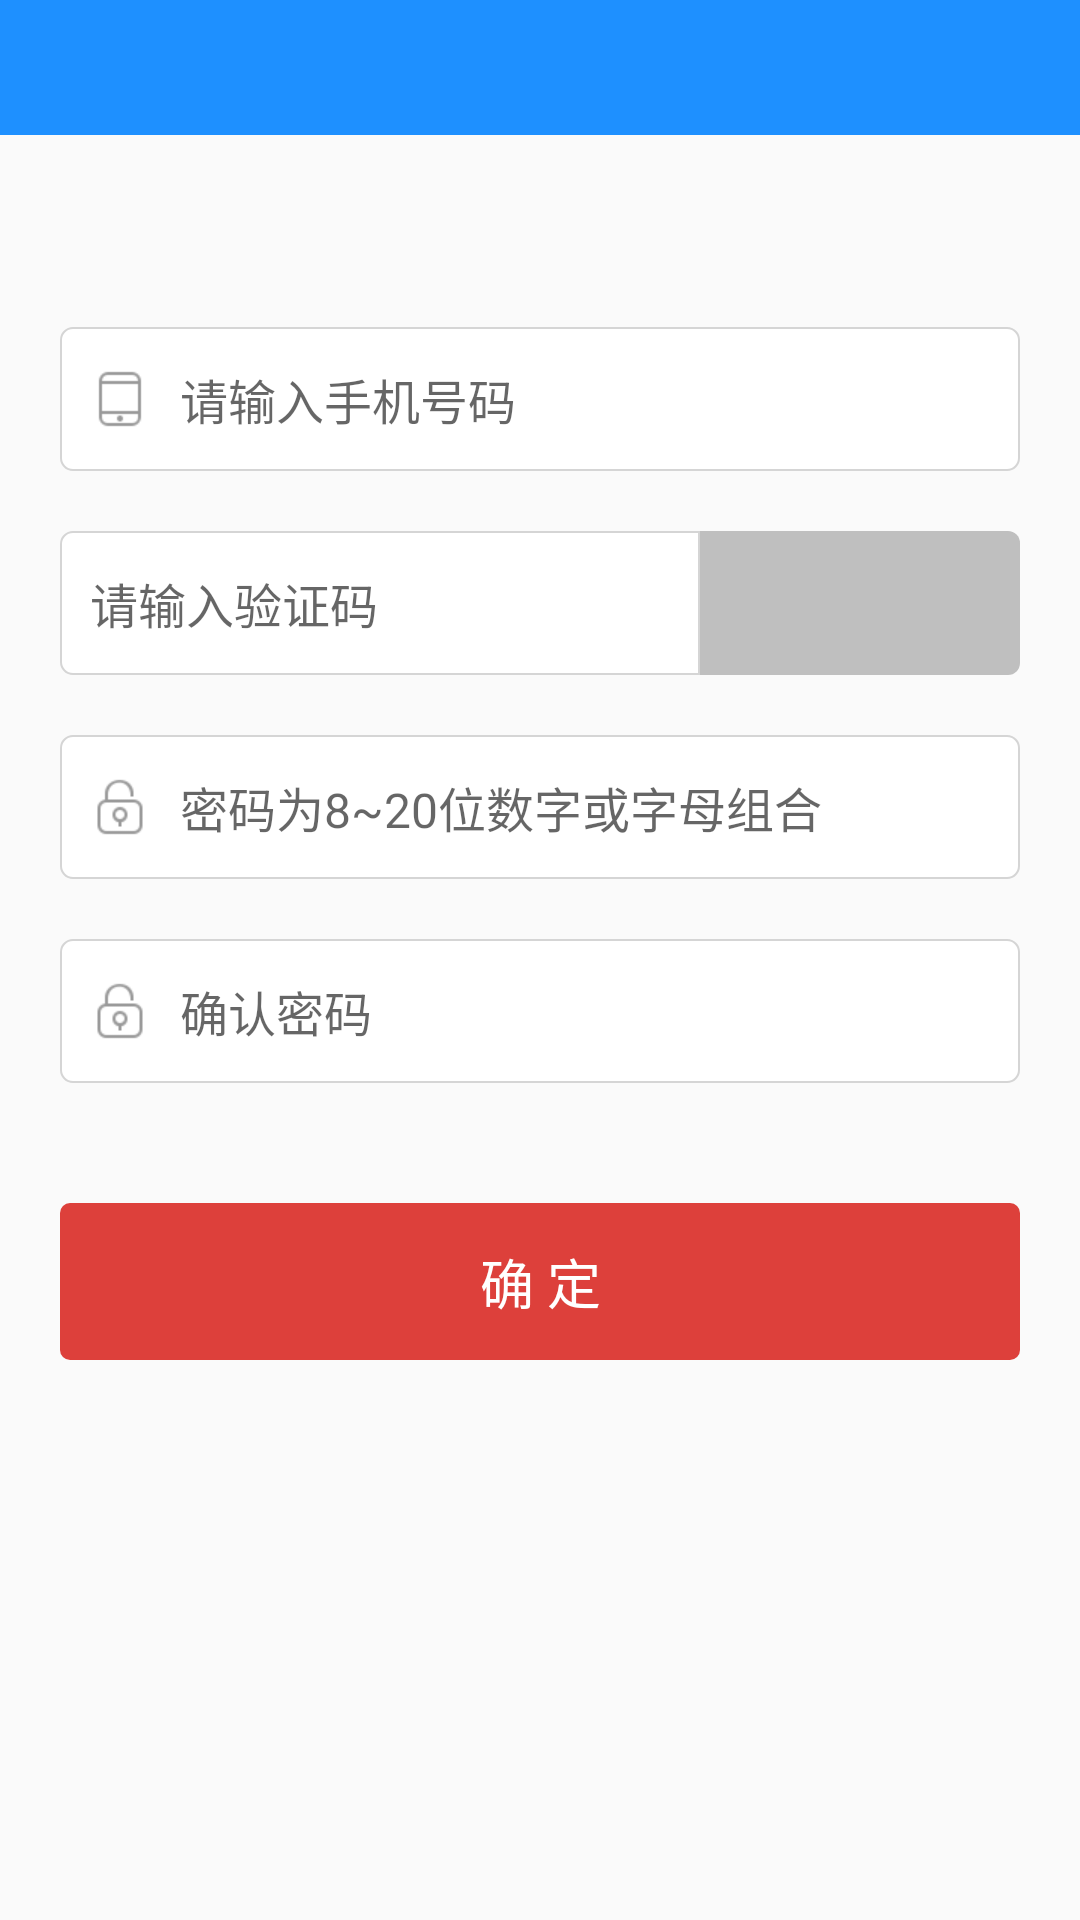

Reconstruct the res/layout file that produces this screen, plus the resources it refers to.
<!-- AndroidManifest.xml: application theme AppTheme -->
<!-- res/layout/forget_password_activity.xml -->
<?xml version="1.0" encoding="utf-8"?>
<RelativeLayout xmlns:android="http://schemas.android.com/apk/res/android"
    android:layout_width="match_parent"
    android:layout_height="match_parent"
    android:fitsSystemWindows="true">

    <include
        android:id="@+id/titel_layout"
        layout="@layout/header_layout"
        android:layout_width="match_parent"
        android:layout_height="45dp" />

    <ScrollView
        style="@style/match_width"
        android:layout_below="@id/titel_layout"
        android:layout_centerHorizontal="true"
        android:fadeScrollbars="false"
        android:fadingEdge="none"
        android:fastScrollEnabled="false"
        android:scrollbars="none"
        android:scrollingCache="false">

        <LinearLayout
            android:layout_width="match_parent"
            android:layout_height="wrap_content"
            android:layout_marginLeft="20dp"
            android:layout_marginRight="20dp"
            android:layout_marginTop="64dip"
            android:background="@null"
            android:orientation="vertical">

            <EditText
                android:id="@+id/moblie_no_edittext"
                android:layout_width="match_parent"
                android:layout_height="48dip"
                android:background="@drawable/login_radius_edit_view_selector"
                android:drawableLeft="@mipmap/phone_number_icon"
                android:drawablePadding="10dp"
                android:hint="@string/login_prompt_name_empty"
                android:inputType="number"
                android:maxLength="11"
                android:paddingLeft="10dp"
                android:textSize="16sp" />

            <LinearLayout
                android:id="@+id/layout"
                android:layout_width="fill_parent"
                android:layout_height="wrap_content"
                android:layout_marginTop="20dip"
                android:background="@null"
                android:gravity="center"
                android:orientation="horizontal">

                <EditText
                    android:id="@+id/verifiction_code"
                    android:layout_width="match_parent"
                    android:layout_height="48dip"
                    android:layout_weight="2"
                    android:background="@drawable/login_left_radius_edit_view_selector"
                    android:hint="@string/please_input_verifiction_code"
                    android:inputType="number"
                    android:paddingLeft="10dp"
                    android:textSize="16sp" />

                <TextView
                    android:id="@+id/get_verifiction_code"
                    android:layout_width="match_parent"
                    android:layout_height="48dp"
                    android:layout_weight="4"
                    android:background="@drawable/button_right_radius_selector"
                    android:gravity="center"
                    android:textColor="@color/white" />
            </LinearLayout>

            <EditText
                android:id="@+id/password_one"
                android:layout_width="match_parent"
                android:layout_height="48dip"
                android:layout_marginTop="20dp"
                android:background="@drawable/login_radius_edit_view_selector"
                android:drawableLeft="@mipmap/lock_icon"
                android:drawablePadding="10dp"
                android:hint="@string/register_account_pwd_tip"
                android:inputType="textPassword"
                android:maxLength="20"
                android:paddingLeft="10dp"
                android:textSize="16sp" />

            <EditText
                android:id="@+id/password_two"
                android:layout_width="match_parent"
                android:layout_height="48dip"
                android:layout_marginTop="20dp"
                android:background="@drawable/login_radius_edit_view_selector"
                android:drawableLeft="@mipmap/lock_icon"
                android:drawablePadding="10dp"
                android:hint="@string/register_account_confirm_pwd_tip"
                android:inputType="textPassword"
                android:maxLength="20"
                android:paddingLeft="10dp"
                android:textSize="16sp" />

            <TextView
                android:id="@+id/determine_button"
                android:layout_width="fill_parent"
                android:layout_height="wrap_content"
                android:layout_marginTop="40dip"
                android:background="@drawable/login_button_selector"
                android:gravity="center"
                android:paddingBottom="13dp"
                android:paddingTop="13dp"
                android:text="@string/str_bnt_determine"
                android:textColor="@color/white"
                android:textSize="18sp" />
        </LinearLayout>
    </ScrollView>
</RelativeLayout>
<!-- res/layout/header_layout.xml (included above) -->
<?xml version="1.0" encoding="utf-8"?>
<RelativeLayout xmlns:android="http://schemas.android.com/apk/res/android"
    android:layout_width="fill_parent"
    android:layout_height="wrap_content"
    android:orientation="vertical"
    android:background="@color/dodger_blue">

    <TextView
        android:id="@android:id/title"
        android:layout_width="fill_parent"
        android:layout_height="wrap_content"
        android:layout_centerHorizontal="true"
        android:layout_centerVertical="true"
        android:ellipsize="end"
        android:gravity="center"
        android:paddingLeft="70dp"
        android:paddingRight="70dp"
        android:singleLine="true"
        android:text=""
        android:textColor="@color/white"
        android:textSize="18sp" />

    <Button
        android:id="@android:id/button1"
        android:layout_width="wrap_content"
        android:layout_height="wrap_content"
        android:layout_alignParentLeft="true"
        android:layout_centerVertical="true"
        android:layout_marginLeft="5dp"
        android:onClick="onClick"
        android:textSize="17sp"
        android:visibility="gone" />

    <LinearLayout
        android:layout_width="wrap_content"
        android:layout_height="wrap_content"
        android:layout_alignParentRight="true"
        android:layout_centerVertical="true"
        android:layout_marginRight="10dp"
        android:orientation="horizontal" >

        <Button
            android:id="@android:id/button2"
            android:layout_width="wrap_content"
            android:layout_height="wrap_content"
            android:contentDescription="@string/app_name"
            android:onClick="onClick"
            android:textColor="@color/white"
            android:textSize="17sp"
            android:background="@null"
            android:visibility="gone" />

        <Button
            android:layout_marginLeft="1dp"
            android:id="@android:id/button3"
            android:layout_width="wrap_content"
            android:layout_height="wrap_content"
            android:contentDescription="@string/app_name"
            android:onClick="onClick"
            android:textColor="@color/white"
            android:textSize="17sp"
            android:background="@null"
            android:visibility="gone" />
    </LinearLayout>

</RelativeLayout>
<!-- resources referenced by this layout -->
<resources>
  <color name="dodger_blue">#1E90FF</color>
  <color name="white">#ffffff</color>
  <!-- drawable login_button_selector (drawable) -->
  <?xml version="1.0" encoding="utf-8"?>
  <selector xmlns:android="http://schemas.android.com/apk/res/android">
  
      
      <item android:state_pressed="true"><shape android:shape="rectangle">
              <gradient android:angle="270" android:endColor="#d14340" android:startColor="#d14340" />
  
              <padding android:top="10dp"
                  android:bottom="10dp"
                  android:left="20dp"
                  android:right="20dp"/>
  
              <corners android:radius="10px" />
          </shape></item>
      
      <item><shape>
              <gradient android:angle="0"  android:endColor="#dd403b" android:startColor="#dd403b" />
  
              <corners android:radius="10px" />
          </shape></item>
  
  </selector>
  <!-- drawable login_left_radius_edit_view_selector (drawable) -->
  <?xml version="1.0" encoding="utf-8"?>
  <shape xmlns:android="http://schemas.android.com/apk/res/android"
      android:shape="rectangle">
      <stroke
          android:width="0.5dp"
          android:color="#d5d5d5" />
  
      <corners
          android:bottomLeftRadius="4dp"
          android:bottomRightRadius="0dp"
          android:topLeftRadius="4dp"
          android:topRightRadius="0dp" />
      <solid android:color="#ffffff" />
  </shape>
  <!-- drawable login_radius_edit_view_selector (drawable) -->
  <?xml version="1.0" encoding="utf-8"?>
  <shape xmlns:android="http://schemas.android.com/apk/res/android"
      android:shape="rectangle" >
  
      <stroke
          android:width="0.5dp"
          android:color="#d5d5d5" />
  
      <corners
          android:bottomLeftRadius="4dp"
          android:bottomRightRadius="4dp"
          android:topLeftRadius="4dp"
          android:topRightRadius="4dp" />
  <solid android:color="#ffffff"/>
  </shape>
  <string name="app_name">智慧商洛</string>
  <string name="login_prompt_name_empty">请输入手机号码</string>
  <string name="please_input_verifiction_code">请输入验证码</string>
  <string name="register_account_confirm_pwd_tip">确认密码</string>
  <string name="register_account_pwd_tip">密码为8~20位数字或字母组合</string>
  <string name="str_bnt_determine">确 定</string>
  <style name="match_width">
          <item name="android:layout_width">match_parent</item>
          <item name="android:layout_height">wrap_content</item>
      </style>
  <style name="AppTheme" parent="Theme.AppCompat.Light.DarkActionBar">
          
          <item name="colorPrimary">@color/colorPrimary</item>
          <item name="colorPrimaryDark">@color/colorPrimaryDark</item>
          <item name="colorAccent">@color/colorAccent</item>
          <item name="actionBarSize">48dp</item>
          <item name="windowActionBar">false</item>
          <item name="windowNoTitle">true</item>
      </style>
  <color name="colorPrimary">#3F51B5</color>
  <color name="colorPrimaryDark">#303F9F</color>
  <color name="colorAccent">#FF4081</color>
</resources>
